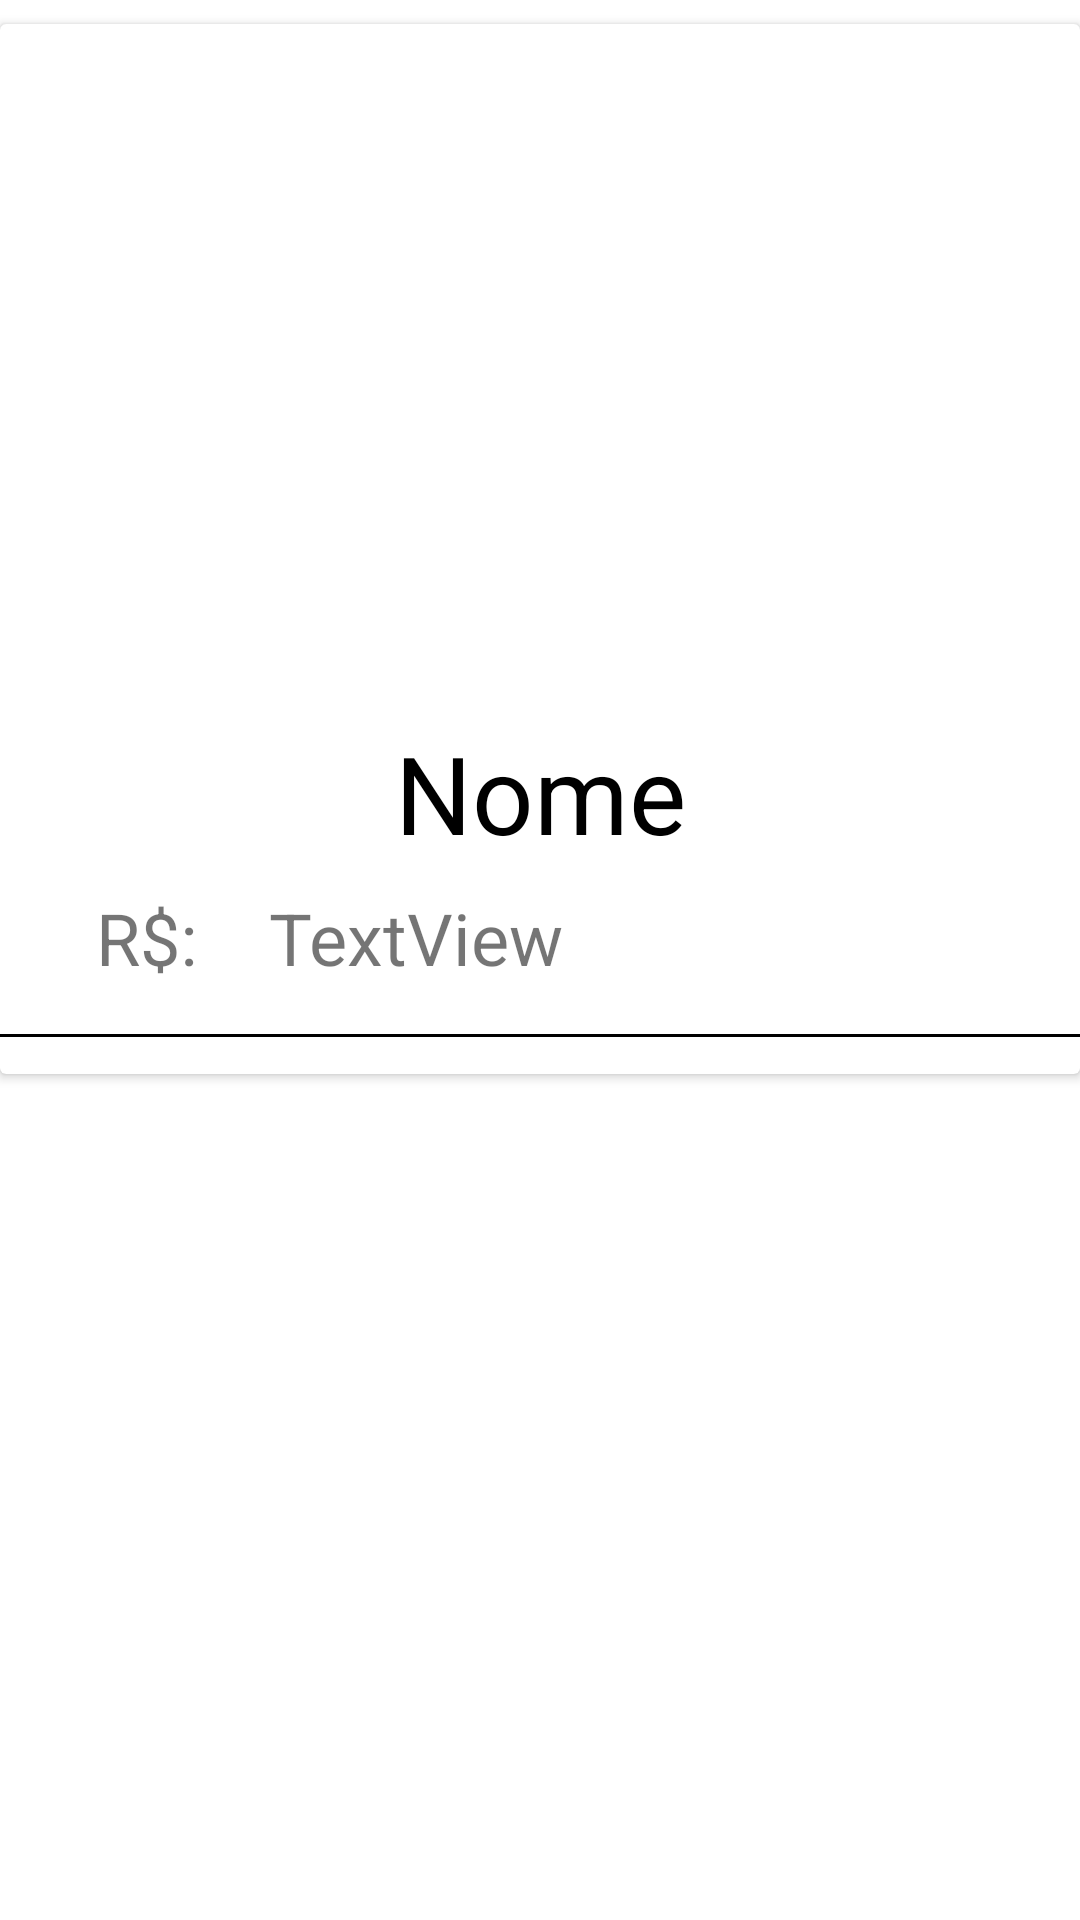

Reconstruct the res/layout file that produces this screen, plus the resources it refers to.
<!-- AndroidManifest.xml: application theme Theme.Viajabessa -->
<!-- res/layout/recycler_pacotes.xml -->
<?xml version="1.0" encoding="utf-8"?>
<androidx.constraintlayout.widget.ConstraintLayout xmlns:android="http://schemas.android.com/apk/res/android"
    xmlns:app="http://schemas.android.com/apk/res-auto"
    xmlns:tools="http://schemas.android.com/tools"
    android:layout_width="match_parent"
    android:layout_height="wrap_content">

    <androidx.cardview.widget.CardView
        android:layout_width="match_parent"
        android:layout_height="350dp"
        android:layout_marginTop="8dp"
        app:layout_constraintEnd_toEndOf="parent"
        app:layout_constraintStart_toStartOf="parent"
        app:layout_constraintTop_toTopOf="parent">

        <androidx.constraintlayout.widget.ConstraintLayout
            android:layout_width="match_parent"
            android:layout_height="match_parent">

            <ImageView
                android:id="@+id/imageView"
                android:layout_width="0dp"
                android:layout_height="200dp"
                android:layout_marginStart="8dp"
                android:layout_marginLeft="8dp"
                android:layout_marginTop="24dp"
                android:layout_marginEnd="8dp"
                android:layout_marginRight="8dp"
                app:layout_constraintEnd_toEndOf="parent"
                app:layout_constraintStart_toStartOf="parent"
                app:layout_constraintTop_toTopOf="parent"
                app:srcCompat="@drawable/ic_launcher_background" />

            <TextView
                android:id="@+id/textViewNome"
                android:layout_width="wrap_content"
                android:layout_height="wrap_content"
                android:layout_marginTop="8dp"
                android:text="Nome"
                android:textColor="#000000"
                android:textSize="36sp"
                app:layout_constraintEnd_toEndOf="parent"
                app:layout_constraintStart_toStartOf="parent"
                app:layout_constraintTop_toBottomOf="@+id/imageView" />

            <TextView
                android:id="@+id/textView3"
                android:layout_width="wrap_content"
                android:layout_height="wrap_content"
                android:layout_marginStart="32dp"
                android:layout_marginLeft="32dp"
                android:layout_marginTop="8dp"
                android:text="R$:"
                android:textSize="24sp"
                app:layout_constraintStart_toStartOf="parent"
                app:layout_constraintTop_toBottomOf="@+id/textViewNome" />

            <TextView
                android:id="@+id/textViewPreço"
                android:layout_width="wrap_content"
                android:layout_height="wrap_content"
                android:layout_marginStart="24dp"
                android:layout_marginLeft="24dp"
                android:layout_marginTop="8dp"
                android:text="TextView"
                android:textSize="24sp"
                app:layout_constraintStart_toEndOf="@+id/textView3"
                app:layout_constraintTop_toBottomOf="@+id/textViewNome" />

            <TextView
                android:id="@+id/textView"
                android:layout_width="0dp"
                android:layout_height="1dp"
                android:layout_marginTop="16dp"
                android:background="#000000"
                app:layout_constraintEnd_toEndOf="parent"
                app:layout_constraintStart_toStartOf="parent"
                app:layout_constraintTop_toBottomOf="@+id/textViewPreço" />
        </androidx.constraintlayout.widget.ConstraintLayout>

    </androidx.cardview.widget.CardView>
</androidx.constraintlayout.widget.ConstraintLayout>
<!-- resources referenced by this layout -->
<resources>
  <style name="Theme.Viajabessa" parent="Theme.MaterialComponents.DayNight.DarkActionBar">
          
          <item name="colorPrimary">@color/purple_500</item>
          <item name="colorPrimaryVariant">@color/purple_700</item>
          <item name="colorOnPrimary">@color/white</item>
          
          <item name="colorSecondary">@color/teal_200</item>
          <item name="colorSecondaryVariant">@color/teal_700</item>
          <item name="colorOnSecondary">@color/black</item>
          
          <item name="android:statusBarColor" tools:targetApi="l">?attr/colorPrimaryVariant</item>
          
      </style>
  <!-- not gathered from this repository: default colours our renderer supplied (Android Studio template values) -->
  <color name="purple_500">#FF6200EE</color>
  <color name="purple_700">#FF3700B3</color>
  <color name="teal_200">#FF03DAC5</color>
  <color name="teal_700">#FF018786</color>
  <color name="black">#FF000000</color>
  <color name="white">#FFFFFFFF</color>
</resources>
